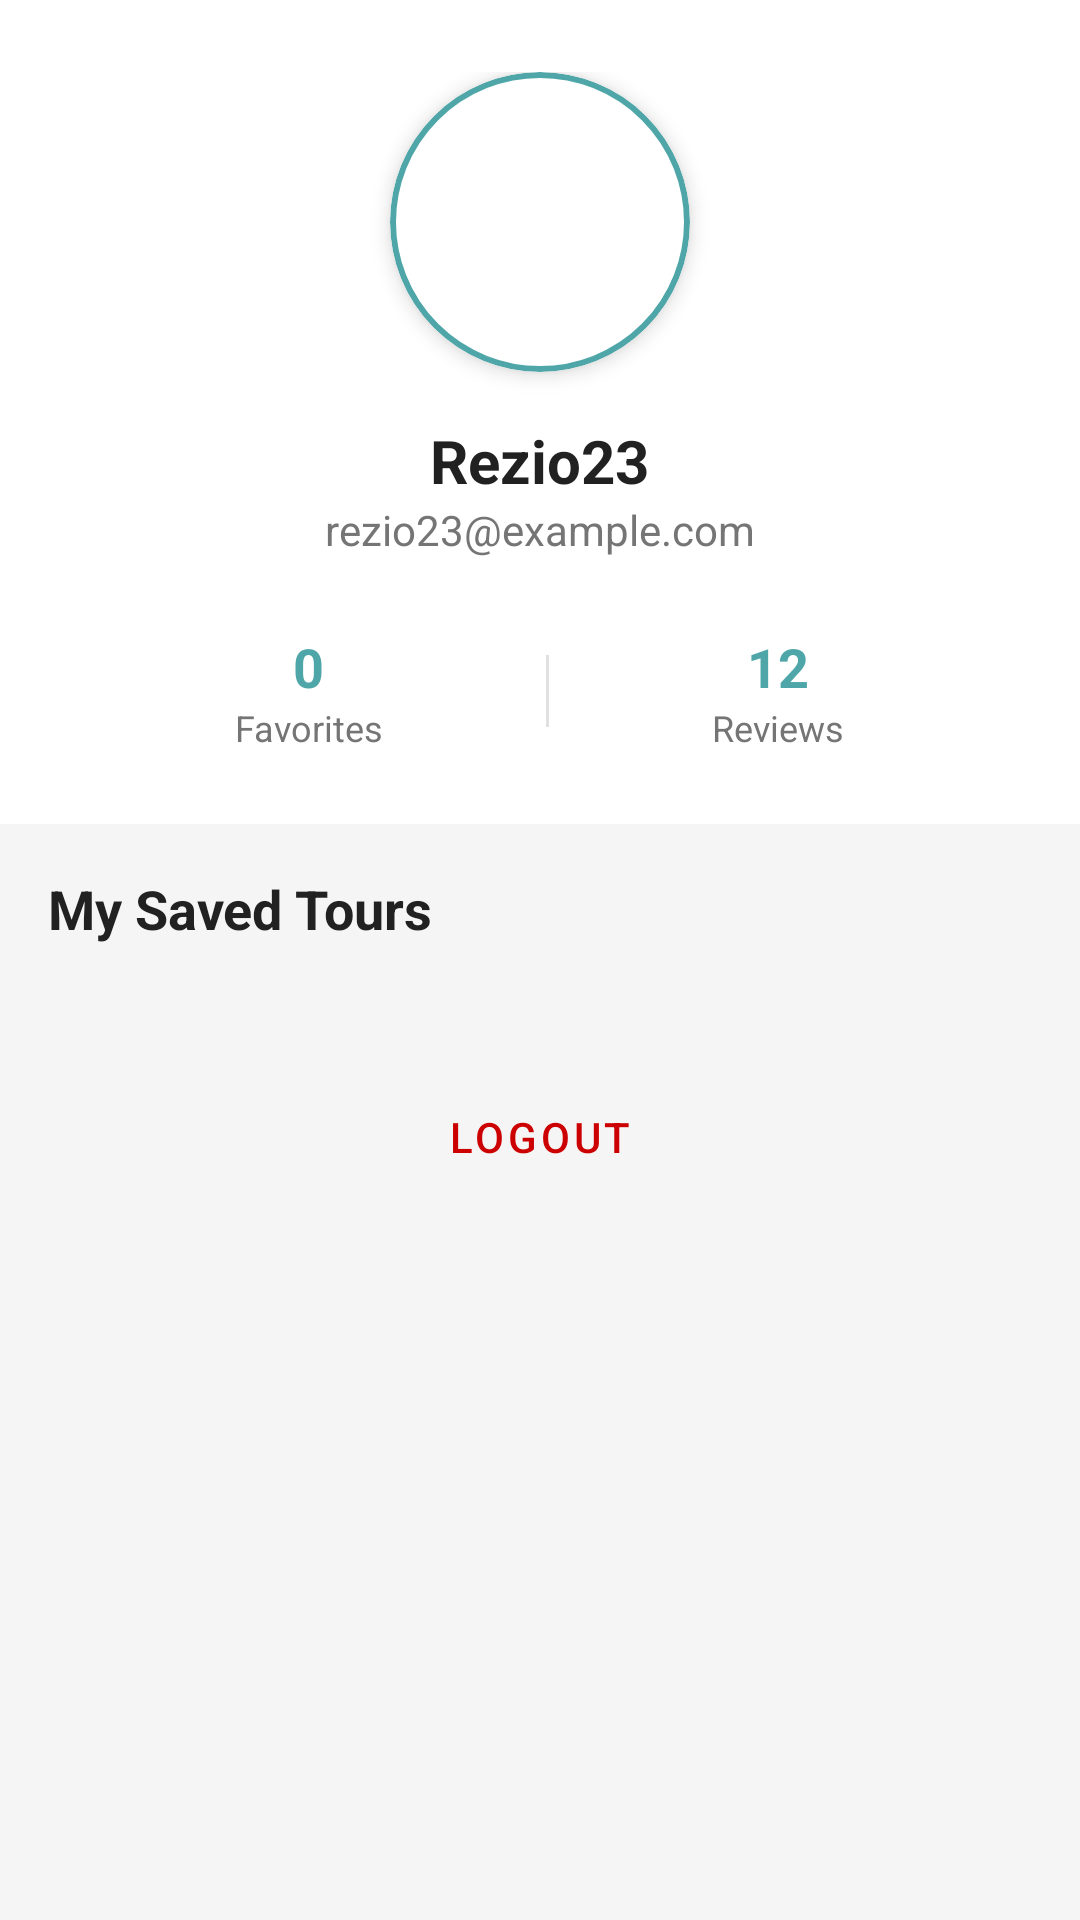

Reconstruct the res/layout file that produces this screen, plus the resources it refers to.
<!-- AndroidManifest.xml: application theme Theme.Project189 -->
<!-- res/layout/fragment_favorites.xml -->
<?xml version="1.0" encoding="utf-8"?>
<androidx.coordinatorlayout.widget.CoordinatorLayout xmlns:android="http://schemas.android.com/apk/res/android"
    xmlns:app="http://schemas.android.com/apk/res-auto"
    xmlns:tools="http://schemas.android.com/tools"
    android:layout_width="match_parent"
    android:layout_height="match_parent"
    android:background="@color/background">

    <com.google.android.material.appbar.AppBarLayout
        android:id="@+id/app_bar"
        android:layout_width="match_parent"
        android:layout_height="wrap_content"
        android:background="@color/white"
        android:theme="@style/ThemeOverlay.AppCompat.Light">

        <com.google.android.material.appbar.CollapsingToolbarLayout
            android:layout_width="match_parent"
            android:layout_height="wrap_content"
            app:layout_scrollFlags="scroll|exitUntilCollapsed">

            <LinearLayout
                android:layout_width="match_parent"
                android:layout_height="wrap_content"
                android:gravity="center"
                android:orientation="vertical"
                android:padding="24dp">

                <com.google.android.material.card.MaterialCardView
                    android:layout_width="100dp"
                    android:layout_height="100dp"
                    app:cardCornerRadius="50dp"
                    app:cardElevation="4dp"
                    app:strokeWidth="2dp"
                    app:strokeColor="@color/primary">

                    <ImageView
                        android:id="@+id/iv_profile"
                        android:layout_width="match_parent"
                        android:layout_height="match_parent"
                        android:scaleType="centerCrop"
                        tools:src="@tools:sample/avatars" />

                </com.google.android.material.card.MaterialCardView>

                <TextView
                    android:id="@+id/tv_username"
                    android:layout_width="wrap_content"
                    android:layout_height="wrap_content"
                    android:layout_marginTop="16dp"
                    android:text="Rezio23"
                    android:textColor="@color/text_primary"
                    android:textSize="20sp"
                    android:textStyle="bold" />

                <TextView
                    android:id="@+id/tv_email"
                    android:layout_width="wrap_content"
                    android:layout_height="wrap_content"
                    android:text="rezio23@example.com"
                    android:textColor="@color/text_secondary"
                    android:textSize="14sp" />

                <LinearLayout
                    android:layout_width="match_parent"
                    android:layout_height="wrap_content"
                    android:layout_marginTop="24dp"
                    android:gravity="center"
                    android:orientation="horizontal">

                    <LinearLayout
                        android:layout_width="wrap_content"
                        android:layout_height="wrap_content"
                        android:layout_weight="1"
                        android:gravity="center"
                        android:orientation="vertical">

                        <TextView
                            android:id="@+id/tv_favorites_count"
                            android:layout_width="wrap_content"
                            android:layout_height="wrap_content"
                            android:text="0"
                            android:textColor="@color/primary"
                            android:textSize="18sp"
                            android:textStyle="bold" />

                        <TextView
                            android:layout_width="wrap_content"
                            android:layout_height="wrap_content"
                            android:text="Favorites"
                            android:textColor="@color/text_secondary"
                            android:textSize="12sp" />
                    </LinearLayout>

                    <View
                        android:layout_width="1dp"
                        android:layout_height="24dp"
                        android:background="@color/divider" />

                    <LinearLayout
                        android:layout_width="wrap_content"
                        android:layout_height="wrap_content"
                        android:layout_weight="1"
                        android:gravity="center"
                        android:orientation="vertical">

                        <TextView
                            android:layout_width="wrap_content"
                            android:layout_height="wrap_content"
                            android:text="12"
                            android:textColor="@color/primary"
                            android:textSize="18sp"
                            android:textStyle="bold" />

                        <TextView
                            android:layout_width="wrap_content"
                            android:layout_height="wrap_content"
                            android:text="Reviews"
                            android:textColor="@color/text_secondary"
                            android:textSize="12sp" />
                    </LinearLayout>
                </LinearLayout>

            </LinearLayout>

        </com.google.android.material.appbar.CollapsingToolbarLayout>

    </com.google.android.material.appbar.AppBarLayout>

    <androidx.core.widget.NestedScrollView
        android:layout_width="match_parent"
        android:layout_height="match_parent"
        app:layout_behavior="@string/appbar_scrolling_view_behavior">

        <LinearLayout
            android:layout_width="match_parent"
            android:layout_height="wrap_content"
            android:orientation="vertical">

            <TextView
                android:layout_width="wrap_content"
                android:layout_height="wrap_content"
                android:layout_margin="16dp"
                android:text="My Saved Tours"
                android:textColor="@color/text_primary"
                android:textSize="18sp"
                android:textStyle="bold" />

            <TextView
                android:id="@+id/tv_empty"
                android:layout_width="match_parent"
                android:layout_height="wrap_content"
                android:gravity="center"
                android:padding="32dp"
                android:text="No saved tours yet"
                android:textColor="@color/text_secondary"
                android:textSize="14sp"
                android:visibility="gone" />

            <androidx.recyclerview.widget.RecyclerView
                android:id="@+id/rv_favorites"
                android:layout_width="match_parent"
                android:layout_height="wrap_content"
                android:clipToPadding="false"
                android:nestedScrollingEnabled="false"
                android:paddingHorizontal="12dp"
                android:paddingBottom="24dp" />

            <com.google.android.material.button.MaterialButton
                android:id="@+id/btn_logout"
                style="@style/Widget.MaterialComponents.Button.TextButton"
                android:layout_width="match_parent"
                android:layout_height="wrap_content"
                android:layout_marginHorizontal="16dp"
                android:layout_marginBottom="32dp"
                android:text="Logout"
                android:textColor="@android:color/holo_red_dark" />

        </LinearLayout>

    </androidx.core.widget.NestedScrollView>

</androidx.coordinatorlayout.widget.CoordinatorLayout>
<!-- resources referenced by this layout -->
<resources>
  <color name="background">#F5F5F5</color>
  <color name="divider">#E0E0E0</color>
  <color name="primary">#4FA6A8</color>
  <color name="text_primary">#212121</color>
  <color name="text_secondary">#757575</color>
  <color name="white">#FFFFFF</color>
  <style name="Theme.Project189" parent="Theme.MaterialComponents.DayNight.NoActionBar">
          <item name="colorPrimary">@color/primary</item>
          <item name="colorPrimaryVariant">@color/primary_dark</item>
          <item name="colorOnPrimary">@color/white</item>
          <item name="colorSecondary">@color/accent</item>
          <item name="android:colorBackground">@color/background</item>
          <item name="android:statusBarColor">@color/primary</item>
      </style>
  <color name="primary_dark">#3F8586</color>
  <color name="accent">#FFC107</color>
</resources>
